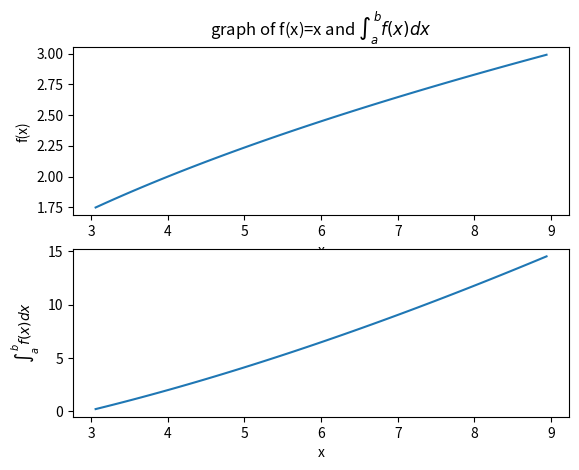

Reproduce this figure in Python.
import matplotlib.pyplot as plt
import numpy as np

def function(x):
    y=np.sqrt(x)
    return y

a=3;b=9;n=50;i=0;sum=0
dx=(b-a)/n
x=[];f=[];intg=[]

while i<n:
#getting midpoint
    midpt=a+(i+1/2)*dx
    x.append(midpt)
    fn=function(midpt)
    f.append(fn)
    sum=sum+ f[i]*dx
    intg.append(sum)
    i=i+1

print('integrated value=', round(sum,3))
#plotting
plt.figure()
plt.subplot(2,1,1)
plt.plot(x,f)
plt.title('graph of f(x)=x and $\int_{a}^{b} f(x) dx$')
plt.xlabel('x')
plt.ylabel('f(x)')

plt.subplot(2,1,2)
plt.plot(x,intg)
plt.xlabel('x')
plt.ylabel('$\int_{a}^{b} f(x) dx$')
plt.show()